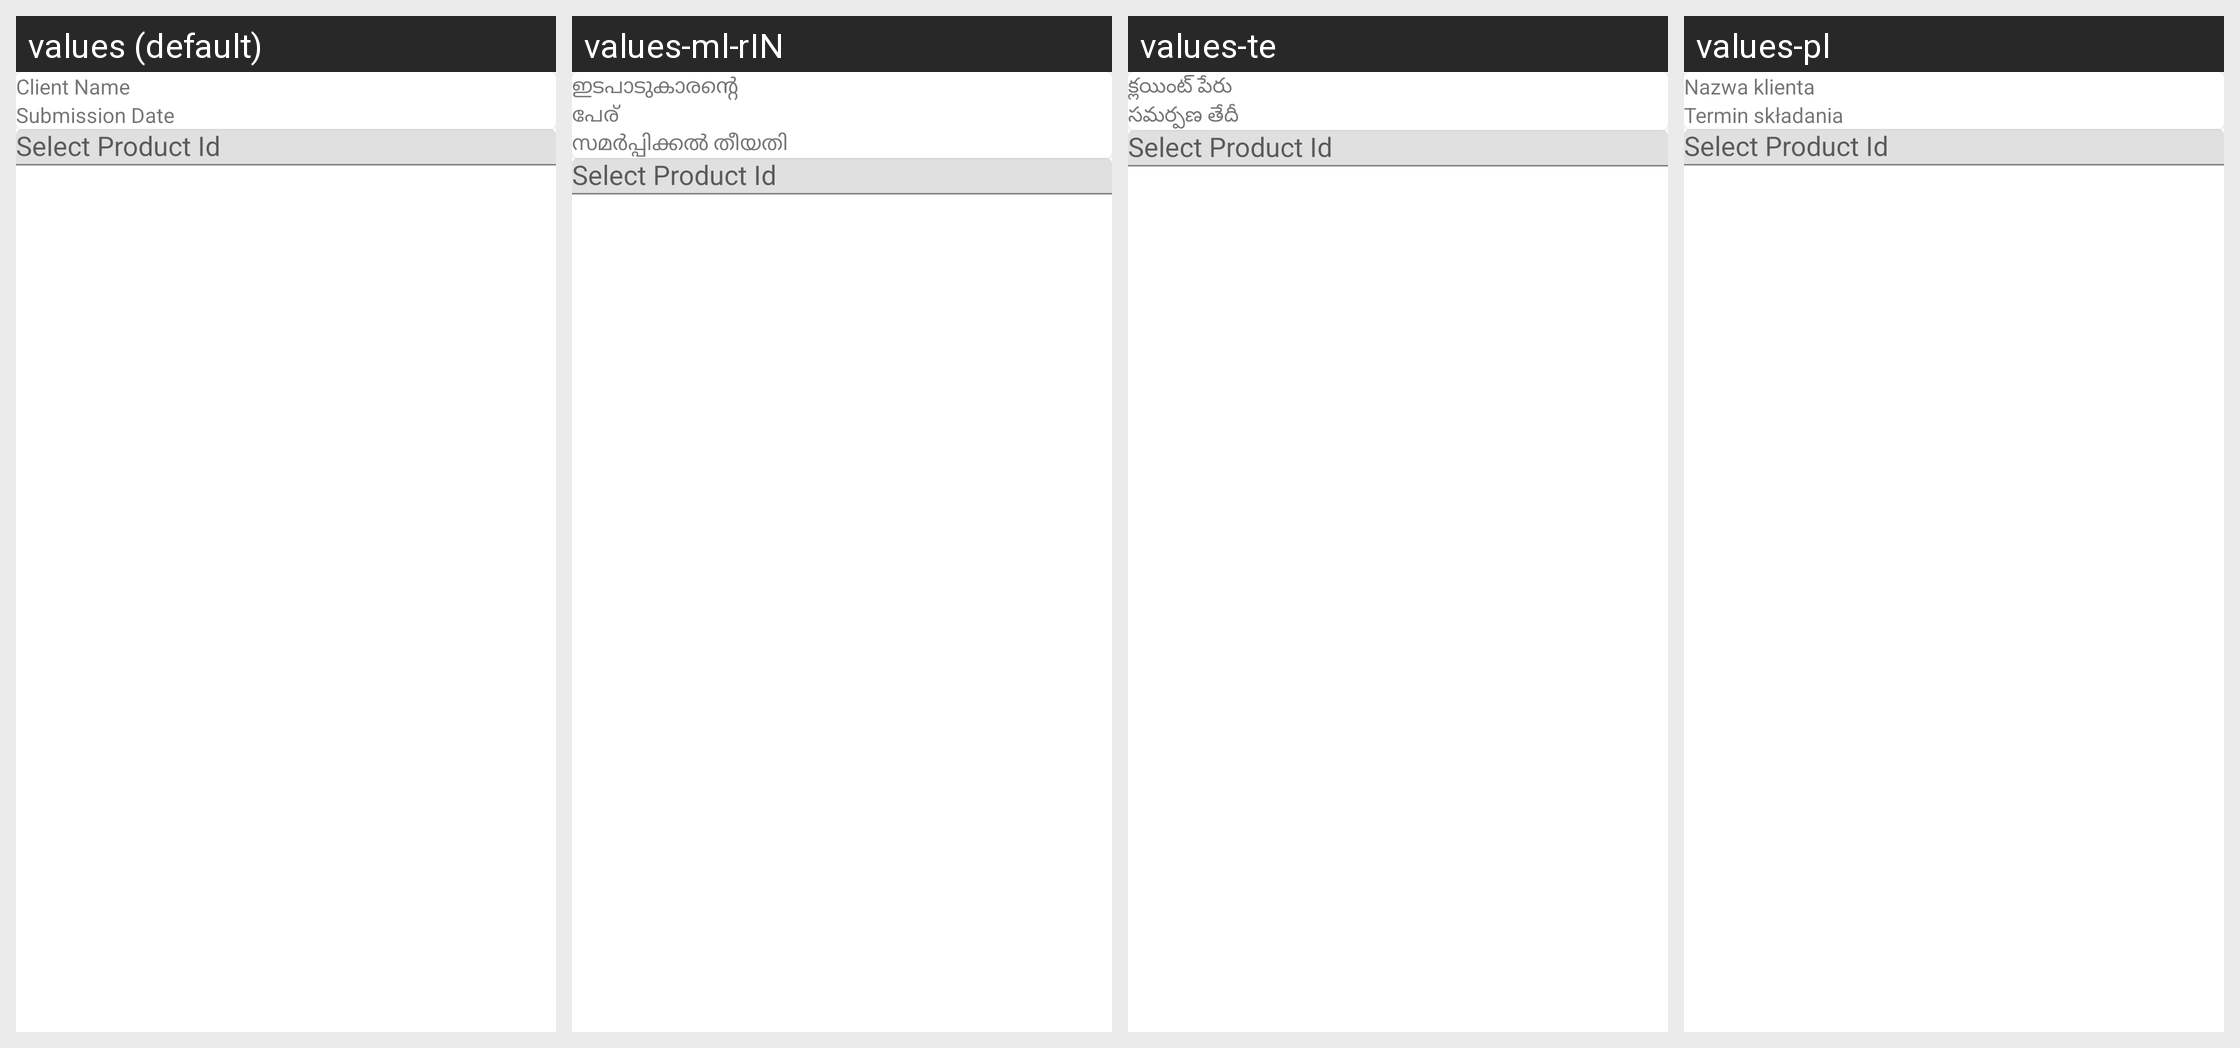

For this localized Android screen grid, give each drawn string resource with its value in every locale shown.
Android screen res/layout/fragment_savings_account_application.xml rendered under 4 locales, left to right: values (default), values-ml-rIN, values-te, values-pl. Device: Nexus 5 (rendered at 1080×1920; each locale shown at half size, 540×960, under a caption strip naming it); theme AppTheme.
Other locales in the repository, not shown: values-ar, values-bn, values-es, values-fa-rAF, values-fr, values-hi, values-in, values-km, values-kn, values-my, values-pt, values-ru, values-sw, values-ur.
Strings drawn on this screen, with the default value and each locale's value (text and hints the layout hard-codes, and strings that could not be matched under every locale, appear in the picture but are not listed):

client_name
  values: Client Name
  values-ml-rIN: ഇടപാടുകാരന്റെ പേര്
  values-te: క్లయింట్ పేరు
  values-pl: Nazwa klienta

submission_date
  values: Submission Date
  values-ml-rIN: സമർപ്പിക്കൽ തീയതി
  values-te: సమర్పణ తేదీ
  values-pl: Termin składania

select_product_id
  values: Select Product Id
  values-ml-rIN: Select Product Id  [not translated; the default value is used]
  values-te: Select Product Id  [not translated; the default value is used]
  values-pl: Select Product Id  [not translated; the default value is used]
